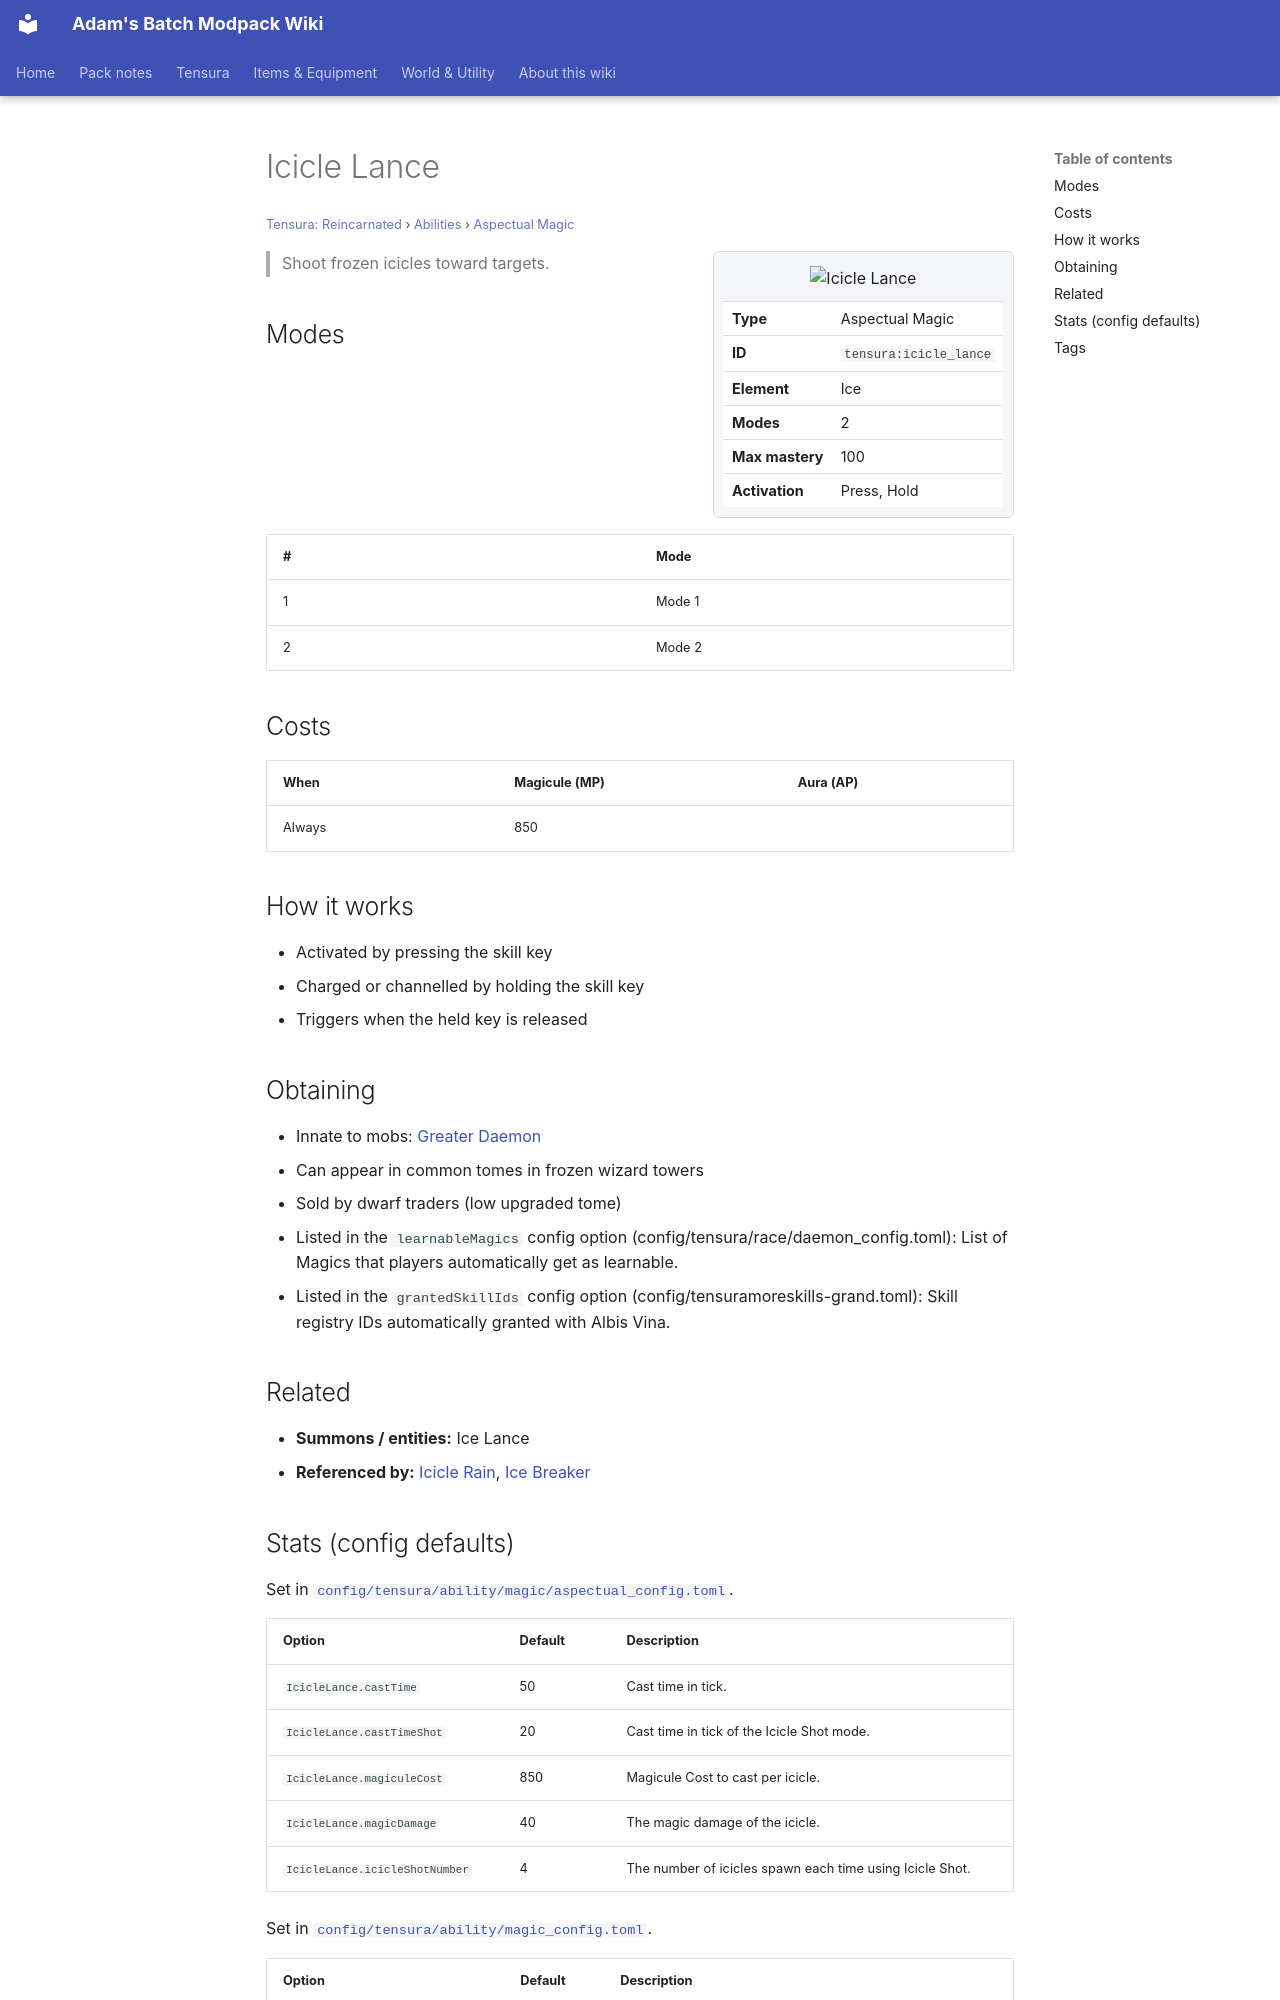

repository: Proteus-Nell/Adams-Batch-MC-Modpack-Wiki · page: tensura-reincarnated/abilities/aspectual-magic/icicle-lance/index.html · generator: mkdocs

# Icicle Lance

<small>[Tensura: Reincarnated](../../index.md) &rsaquo; [Abilities](../index.md) &rsaquo; [Aspectual Magic](index.md)</small>

<div class="infobox" markdown>

![Icicle Lance](../../../assets/icons/tensura/skill/icicle_lance.png)

| | |
|---|---|
| **Type** | Aspectual Magic |
| **ID** | `tensura:icicle_lance` |
| **Element** | Ice |
| **Modes** | 2 |
| **Max mastery** | 100 |
| **Activation** | Press, Hold |

</div>

> Shoot frozen icicles toward targets.

## Modes

| # | Mode |
|---|---|
| 1 | Mode 1 |
| 2 | Mode 2 |

## Costs

| When | Magicule (MP) | Aura (AP) |
|---|---|---|
| Always | 850 |  |

## How it works

- Activated by pressing the skill key
- Charged or channelled by holding the skill key
- Triggers when the held key is released

## Obtaining

- Innate to mobs: [Greater Daemon](../../mobs/greater-daemon.md)
- Can appear in common tomes in frozen wizard towers
- Sold by dwarf traders (low upgraded tome)
- Listed in the `learnableMagics` config option (config/tensura/race/daemon_config.toml): List of Magics that players automatically get as learnable.
- Listed in the `grantedSkillIds` config option (config/tensuramoreskills-grand.toml): Skill registry IDs automatically granted with Albis Vina.

## Related

- **Summons / entities:** Ice Lance
- **Referenced by:** [Icicle Rain](icicle-rain.md), [Ice Breaker](ice-breaker.md)
